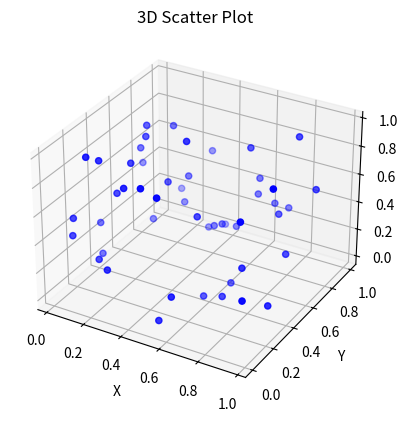

The script that saved this image:
import numpy as np
import matplotlib.pyplot as plt
from mpl_toolkits.mplot3d import Axes3D

np.random.seed(42)
x = np.random.rand(50)
y = np.random.rand(50)
z = np.random.rand(50)

fig = plt.figure()
ax = fig.add_subplot(111, projection='3d')

ax.scatter(x, y, z, c='b', marker='o')

ax.set_xlabel('X')
ax.set_ylabel('Y')
ax.set_zlabel('Z')

plt.title('3D Scatter Plot')

plt.show()